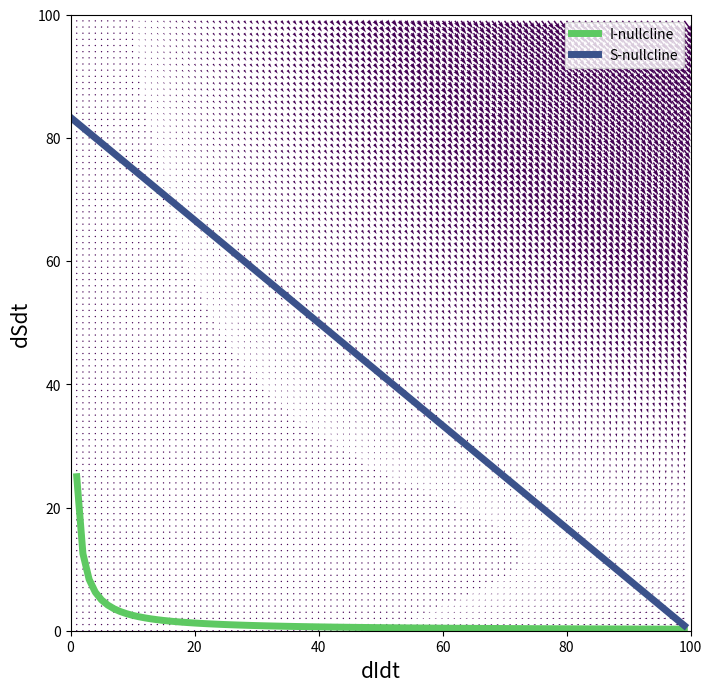
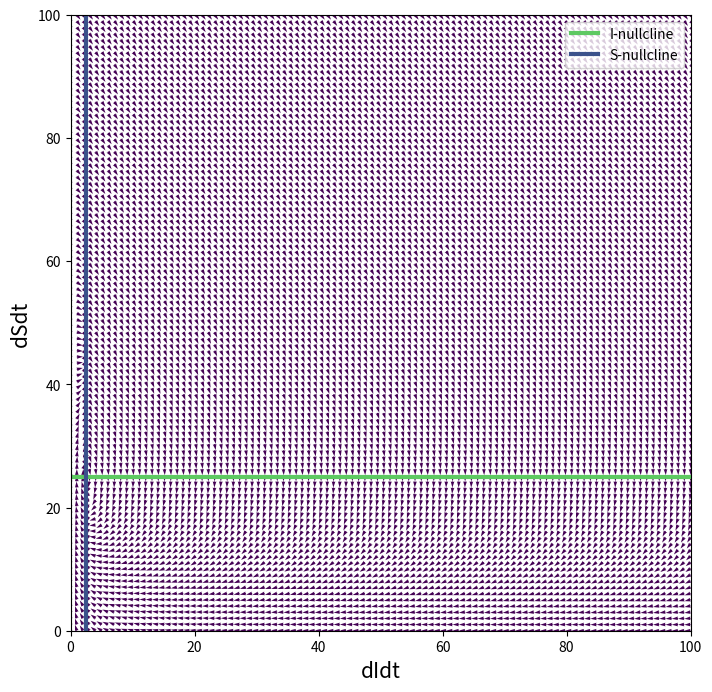

Recreate these plots in Python, in order.
import numpy as np
import matplotlib.pyplot as plt

# define parameters
alpha = 0.4
tau_inf = 0.1
tau_imm = 3
N = 100

# nullcline function
def get_nullclines(S, I):

    for i in np.where(tau_inf * alpha * S != 0):
        I_nullcline = 1 / (tau_inf * alpha * S)
        S_nullcline = (N - I) / (tau_imm * alpha)
        return (S_nullcline, I_nullcline)

# define axis ranges
I_range = np.arange(0, 100)
S_range = np.arange(0, 100)

# meshgrid for phase diagram
I_grid, S_grid = np.meshgrid(I_range, S_range)

# calculate derivatives
dI_dt = alpha * I_grid * S_grid - (I_grid / tau_inf)
R = (N - I_grid - S_grid)
dS_dt = -alpha * I_grid * S_grid + R / tau_imm

# plot phase space diagram
fig, ax = plt.subplots(figsize=(8, 8))
ax.quiver(I_grid, S_grid, dI_dt, dS_dt, color='#440154')
ax.plot(I_range, get_nullclines(S_range, I_range)[1], linewidth = 5, label='I-nullcline', color='#5ec962')
ax.plot(I_range, get_nullclines(S_range, I_range)[0], linewidth = 5, label='S-nullcline', color='#3b528b')
ax.set_xlabel('dIdt', fontsize =15)
ax.set_ylabel('dSdt', fontsize =15)
ax.set_xlim(0, 100)
ax.set_ylim(0, 100)
ax.legend()
plt.show()















import numpy as np
import matplotlib.pyplot as plt

# define parameters
alpha = 0.4
tau_inf = 0.1
tau_imm = 3
N = 100

# nullcline functions
def get_nullclines(S, I):
    I_nullcline = 1 / (alpha * tau_inf)
    S_nullcline = tau_inf * (N - 1 / (alpha * tau_inf)) / (tau_imm + tau_inf)
    return (S_nullcline, I_nullcline)

# define axis ranges
I_range = np.linspace(0, 100, 100)
S_range = np.linspace(0, 100, 100)

# meshgrid for phase diagram
I_grid, S_grid = np.meshgrid(I_range, S_range)

# calculate derivatives
dI_dt = alpha * I_grid * S_grid - (I_grid / tau_inf)
R = (N - I_grid - S_grid)
dS_dt = -alpha * I_grid * S_grid + R / tau_imm

# normalize vector lengths by the hypoteneuse
hypo_len = (np.hypot(dI_dt,dS_dt))
hypo_len[hypo_len==0] = 1.0
dI_dt /= hypo_len
dS_dt /= hypo_len

# plot phase space diagram
fig, ax = plt.subplots(figsize=(8, 8))
ax.quiver(I_grid, S_grid, dI_dt, dS_dt, scale = 100, color='#440154')
ax.plot(I_range, get_nullclines(S_range, I_range)[1]*np.ones(100), linewidth = 3, label='I-nullcline', color='#5ec962')
ax.plot(get_nullclines(S_range, I_range)[0]*np.ones(100), S_range, linewidth = 3, label='S-nullcline', color='#3b528b')
ax.set_xlabel('dIdt', fontsize =15)
ax.set_ylabel('dSdt', fontsize =15)
ax.set_xlim(0, 100)
ax.set_ylim(0, 100)
ax.legend()
plt.show()






import sympy as sym

# Define symbols
I, S, alpha, tau_inf, tau_imm, N = sym.symbols('I S alpha tau_inf tau_imm N')

# Define the equations
eq1 = alpha * I * S - I / tau_inf
eq2 = -alpha * I * S + (N - I - S) / tau_imm

# Solve for I_dot = 0 and S_dot = 0
sol = sym.solve((eq1, eq2), (I, S))

# Print the solutions
print(sol)
